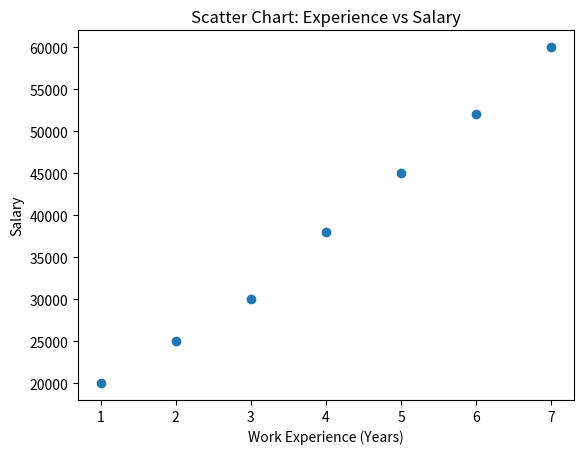

This chart was generated by the following Python code:
import matplotlib.pyplot as plt

experience = [1, 2, 3, 4, 5, 6, 7]
salary = [20000, 25000, 30000, 38000, 45000, 52000, 60000]

plt.scatter(experience, salary)
plt.xlabel("Work Experience (Years)")
plt.ylabel("Salary")
plt.title("Scatter Chart: Experience vs Salary")
plt.show()
